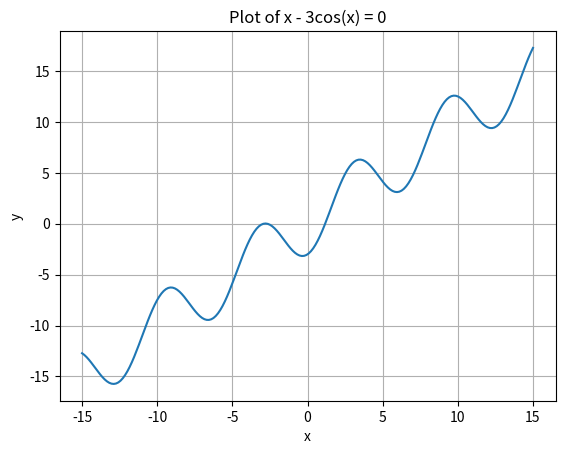

Source code (Python): (Note: this script raises an exception after producing the figure.)
import numpy as np
from scipy.optimize import fsolve
import matplotlib.pyplot as plt

def equation1(x):
    """Calculates the value of the first equation for a given x.
    Args:
        x: The input value
    Returns:
        The result of the equation x - 3cos(x).
    Gemini assisted with the development of this function
    """
    return x - 3 * np.cos(x)

def equation2(x):
    """Calculates the value of the second equation for a given x.
    Args:
        x: The input value.
    Returns:
        The result of the equation cos(2x) * x^3.
    Gemini assisted with the development of this function
    """
    return np.cos(2 * x) * (x**3)



def find_root(equation, guess, tolerance=1e-6):
    """Attempts to find a root of the given equation near the provided guess.
    Args:
        equation: The equation function (either equation1 or equation2).
        guess: An initial guess for the root.
        tolerance: The acceptable error for a found root.
    Returns:
        The root if found within the tolerance, otherwise None.
    Gemini assisted with the development of this function
    """
    try:
        root = fsolve(equation, guess)
        # Check if the found root is within an acceptable tolerance
        if abs(equation(root)) <= tolerance:
            return root[0]
        else:
            return None  # Root found, but not accurate enough
    except ValueError:
        return None  # No root found
def find_intersection(guess):
    """Finds the intersection point of two functions near a provided guess and plots the functions
       and their intersection. This function uses the fsolve method from scipy.optimize to find the
       root of the difference between two functions, which gives the x-coordinate of the intersection
       point. The y-coordinate is then calculated by substituting the x-coordinate into either of the
       two functions.
    Parameters:
       guess: An initial guess for the x-coordinate of the intersection point.
    Returns:
       tuple: A tuple containing the x and y coordinates of the intersection point.
       Gemini assisted with the development of this function"""

    intersection_x = fsolve(lambda x: equation1(x) - equation2(x), guess)
    intersection_y = equation1(intersection_x)  # Or equation2(intersection_x)

# Visualization
    x = np.linspace(-10, 10, 200)
    plt.plot(x, equation1(x), label="x - 3cos(x)")
    plt.plot(x, equation2(x), label="cos(2x) * x^3")
    plt.scatter(intersection_x, intersection_y, color='red', label="Intersection")
    plt.xlabel("x")
    plt.ylabel("y")
    plt.legend()
    plt.grid(True)
    plt.show()
    return intersection_x[0], intersection_y[0]
def main():
    """
    This function is trying to find roots of two equations (equation1 and equation2) using
    different initial guesses. If it fails to find a root near a guess, it asks if the user
    wants to guess again. If the user guesses again and a root is found near the new
    guess, it prints the root and plots it on a graph. If the user does not want to guess again,
    it continues with the next guess. If the user’s response is not ‘y’ or ‘n’, it prints an error
    message. The process is repeated for each equation and each guess. The roots of equation1 are
    plotted on a labeled graph. The function then asks the user to make a guess at what x-coordinate
    they think the equation might intersect the other equation. The function find_intersection is then
    called to locate and plot an intersection near to the guess. The outer loop iterates over a
    list of tuples. Each tuple contains an equation and a list of initial guesses for that equation.
    I worked diligently with chatgpt to develop this function.
    """
    # Plotting
    x = np.linspace(-15, 15, 200)  # Range for plotting

    # Plot equation 1
    plt.figure(1)
    plt.plot(x, equation1(x))
    plt.xlabel('x')
    plt.ylabel('y')
    plt.title('Plot of x - 3cos(x) = 0')
    plt.grid(True)
    plt.show()  # Display the plots

    # Input guesses for the first equation
    input_str = input(
        "Using the provided plots, make a guess where a root might exist in each equation, multiple guesses should be separated by commas.\nFor x - 3cos(x) = 0, your guess is:  ")
    guesses_eqn1 = [float(guess) for guess in input_str.split(',')]

    # Plot equation 2
    plt.figure(2)
    plt.plot(x, equation2(x))
    plt.xlabel('x')
    plt.ylabel('y')
    plt.title('Plot of cos(2x) \u00B7 x\u00B3 = 0')
    plt.grid(True)
    plt.show()  # Display the plots

    # Input guesses for the second equation
    input_str = input("For cos(2x) \u00B7 x\u00B3 = 0, your guess is:  ")
    guesses_eqn2 = [float(guess) for guess in input_str.split(',')]
    for equation, guesses in [(equation1, guesses_eqn1), (equation2, guesses_eqn2)]:
        for i, guess in enumerate(guesses):  # Track guess index
            if equation == equation1:
                root1 = find_root(equation, guess)
                if root1 is not None:
                    print(f"Root near to guess #{i+1} for x - 3cos(x) = 0:  {root1}")
                    plt.figure(1)
                    plt.plot(root1, 0, 'ro')
                else:
                    while True:
                        response = input(f"Unable to locate root near guess {guess} for equation x - 3cos(x) = 0, guess again? (y/n): ").lower()
                        if response == 'y':
                            guess = float(input("Enter a new guess: "))
                            root1 = find_root(equation, guess)
                            if root1 is not None:
                                print(f"Root near to new guess for x - 3cos(x) = 0:  {root1}")
                                plt.figure(1)
                                plt.plot(root1, 0, 'ro')
                                break
                        elif response == 'n':
                            break
                        else:
                            print("Invalid response. Please enter 'y' or 'n'.")

            else:  # equation == equation2
                root2 = find_root(equation, guess)
                if root2 is not None:
                    print(f"Root near to guess #{i+1} for cos(2x) \u00B7 x\u00B3 = 0:  {root2}")
                    plt.figure(2)
                    plt.plot(root2, 0, 'ro')
                else:
                    while True:
                        response = input(f"Unable to locate root near guess {guess} for equation cos(2x) \u00B7 x\u00B3 = 0, guess again? (y/n): ").lower()
                        if response == 'y':
                            guess = float(input("Enter a new guess: "))
                            root2 = find_root(equation, guess)
                            if root2 is not None:
                                print(f"Root near to new guess for cos(2x) \u00B7 x\u00B3 = 0:  {root2}")
                                plt.figure(2)
                                plt.plot(root2, 0, 'ro')
                                break
                        elif response == 'n':
                            break
                        else:
                            print("Invalid response. Please enter 'y' or 'n'.")


    x = np.linspace(-15, 15, 200)  # Range for plotting

    # Check if root1 is not None before plotting
    if root1 is not None:
        plt.figure(1)
        plt.plot(x, equation1(x))
        plt.plot(root1, 0, 'ro')  # Mark root with red dot

        plt.xlabel('x')
        plt.ylabel('y')
        plt.title('Plot of x - 3cos(x) = 0')
        plt.grid(True)

    plt.figure(2)
    plt.plot(x, equation2(x))
    if root2 is not None:
        plt.plot(root2, 0, 'ro')  # Mark root with red dot
    # Plot equation 2
    #plt.plot(root2, 0, 'ro')  # Mark roots with red dots
        plt.xlabel('x')
        plt.ylabel('y')
        plt.title('Plot of cos(2x) * x^3 = 0')
        plt.grid(True)

    plt.show()
    while True:
        try:
            user_guess = float(input("Guess x-coordinate where the lines might intersect: "))
            break
        except ValueError:
            print("Invalid input. Please enter a number.")

    # Find the intersection near the guess
    x_intersect, y_intersect = find_intersection(user_guess)
    print("The equations intersect near the point:", (x_intersect, y_intersect))
main()





